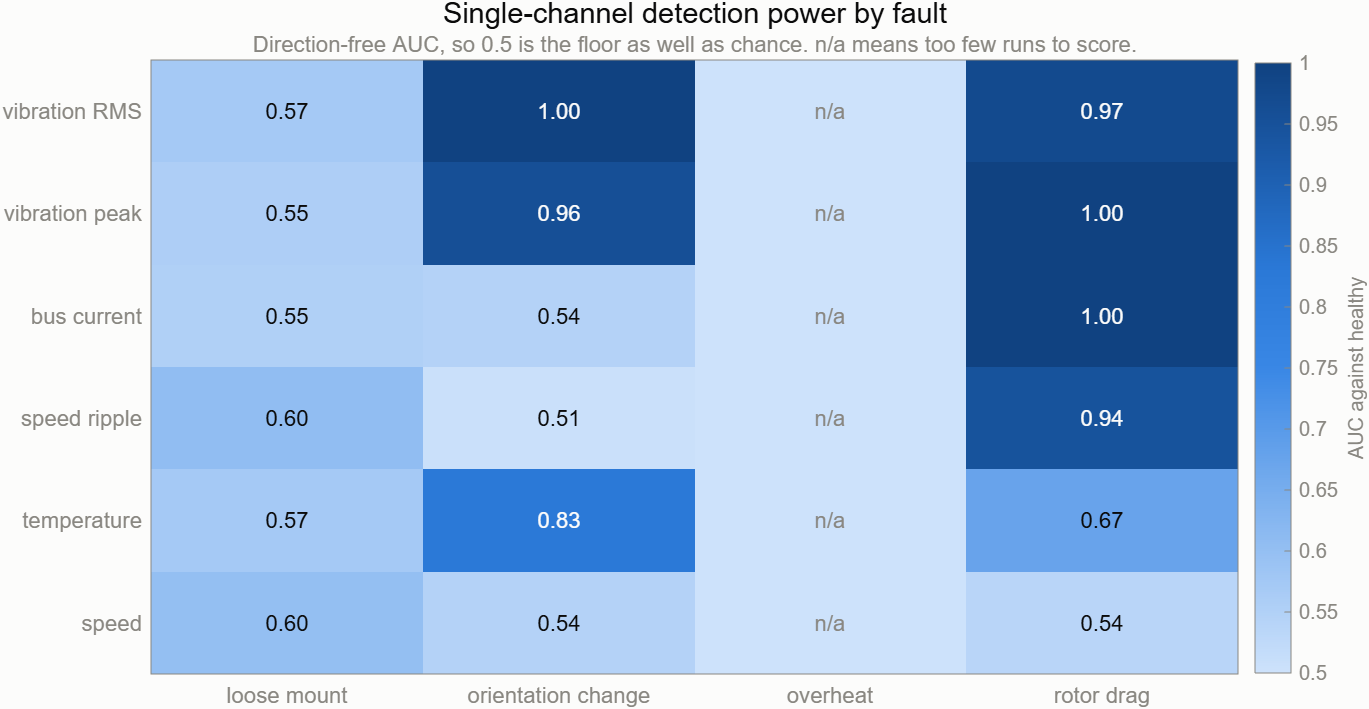

Source data for this figure (header and first rows):
channel, label, condition, AUC, p, cliffs
accel_rms_mg, vibration RMS, loose_mount, 0.5714, 0.5739, -0.1429
accel_rms_mg, vibration RMS, orientation_change, 1, 0.0001452, 1
accel_rms_mg, vibration RMS, overheat, NaN, NaN, NaN
accel_rms_mg, vibration RMS, rotor_drag, 0.9718, 1.21897568257095e-06, 0.9436
accel_pk_mg, vibration peak, loose_mount, 0.5548, 0.6691, -0.1095
accel_pk_mg, vibration peak, orientation_change, 0.9556, 0.0005275, 0.9111
accel_pk_mg, vibration peak, overheat, NaN, NaN, NaN
accel_pk_mg, vibration peak, rotor_drag, 1, 2.61801145084812e-07, 1
i_dc_a, bus current, loose_mount, 0.5524, 0.6839, 0.1048
i_dc_a, bus current, orientation_change, 0.5444, 0.7502, 0.08889
i_dc_a, bus current, overheat, NaN, NaN, NaN
i_dc_a, bus current, rotor_drag, 1, 2.69788410868132e-07, 1
ripple_permil, speed ripple, loose_mount, 0.6048, 0.4044, 0.2095
ripple_permil, speed ripple, orientation_change, 0.5056, 0.9831, -0.01111
ripple_permil, speed ripple, overheat, NaN, NaN, NaN
ripple_permil, speed ripple, rotor_drag, 0.9436, 5.07554323003028e-06, 0.8872
temp_motor_c, temperature, loose_mount, 0.5714, 0.5739, -0.1429
temp_motor_c, temperature, orientation_change, 0.8278, 0.01302, -0.6556
temp_motor_c, temperature, overheat, NaN, NaN, NaN
temp_motor_c, temperature, rotor_drag, 0.6744, 0.07426, 0.3487
rpm, speed, loose_mount, 0.6, 0.4266, 0.2
rpm, speed, orientation_change, 0.5444, 0.7502, 0.08889
rpm, speed, overheat, NaN, NaN, NaN
rpm, speed, rotor_drag, 0.5359, 0.7211, -0.07179
